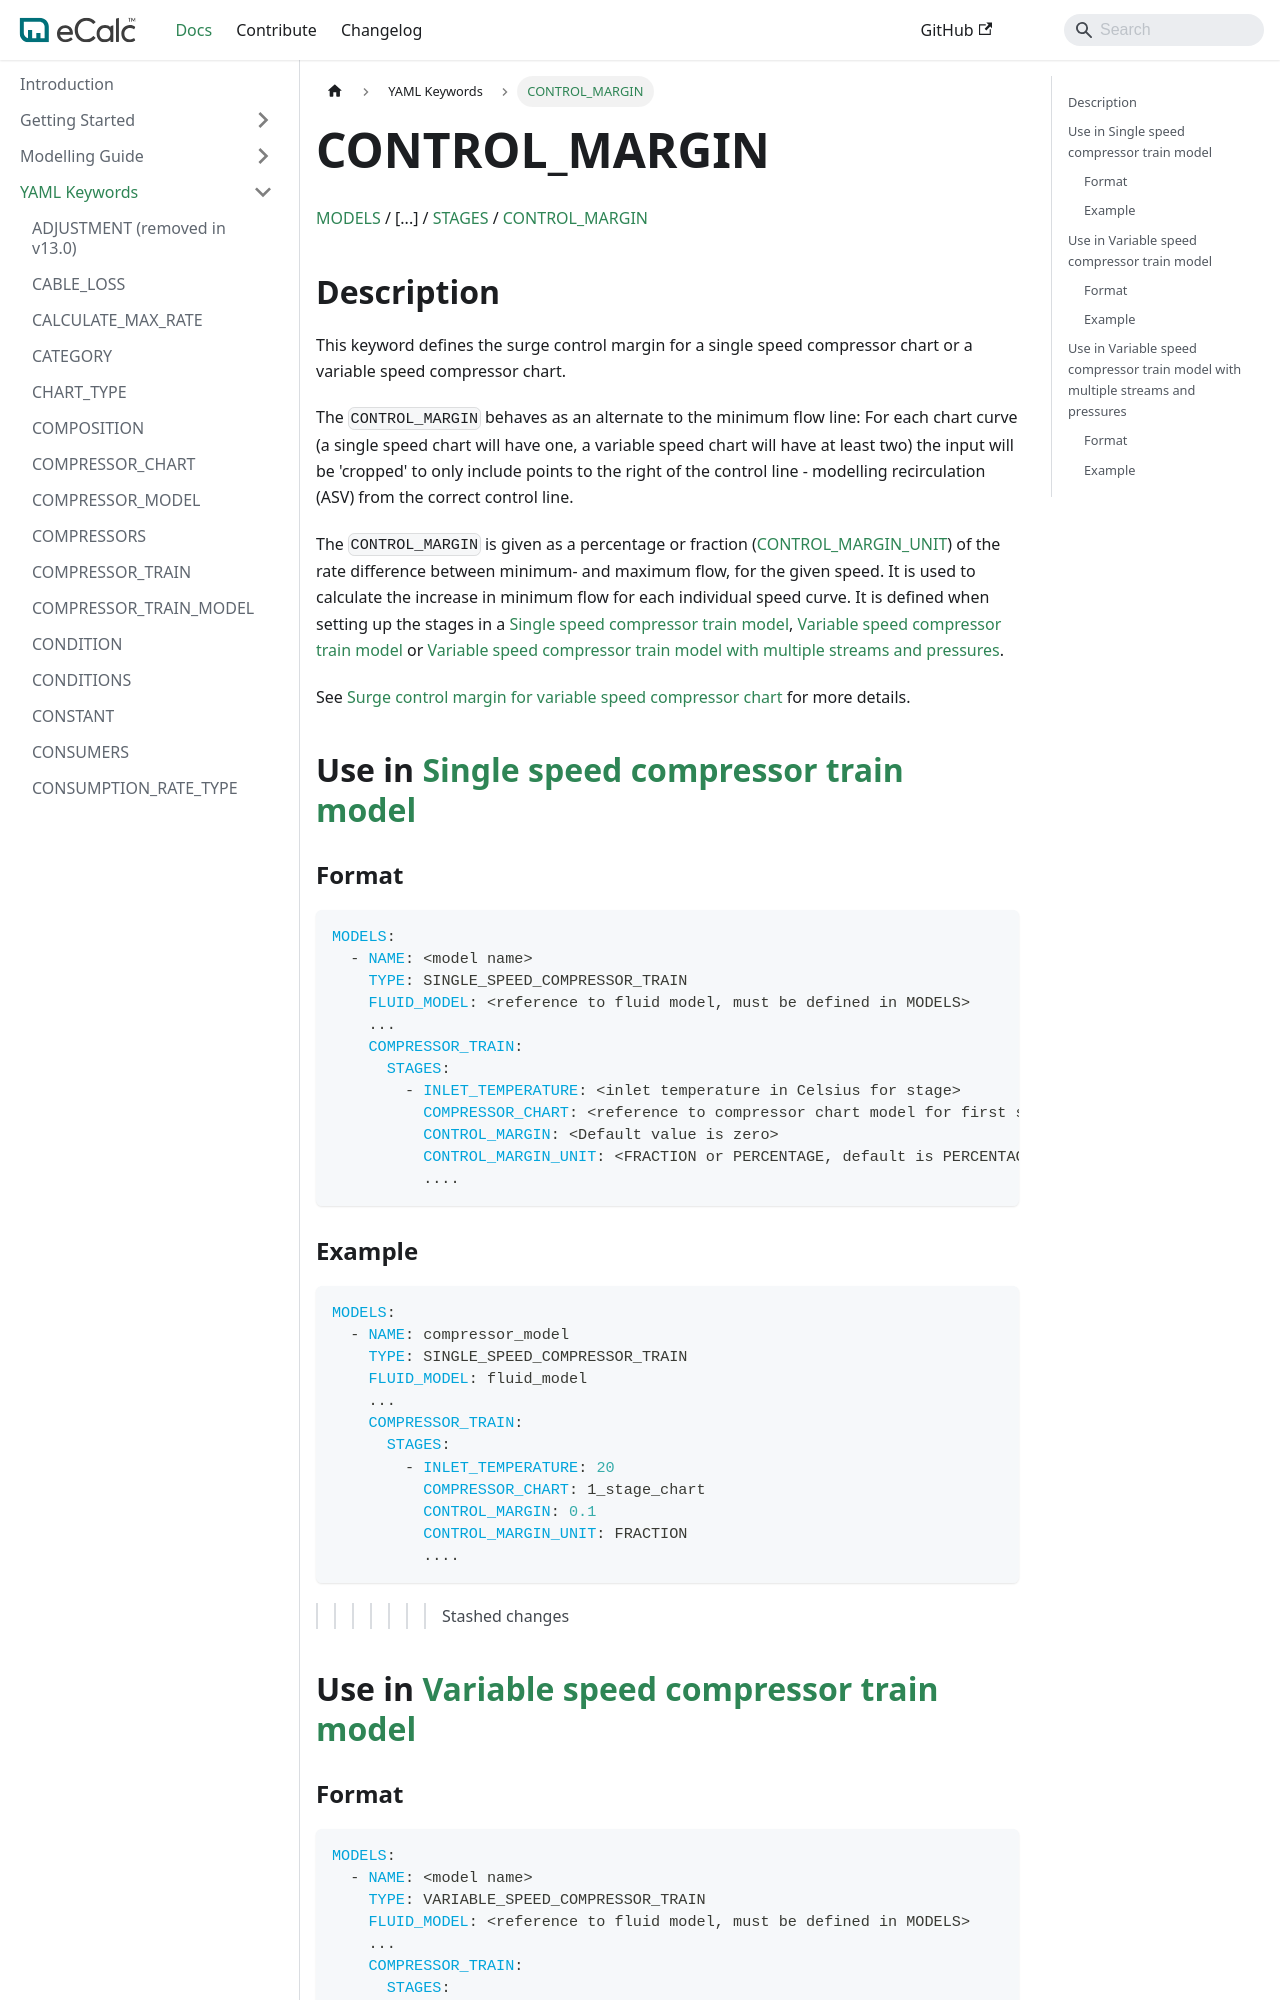

repository: equinor/ecalc · page: next/docs/about/references/CONTROL_MARGIN/index.html · generator: docusaurus

# CONTROL_MARGIN

[MODELS](/about/references/MODELS.md) /
[...] /
[STAGES](/about/references/STAGES.md) /
[CONTROL_MARGIN](/about/references/CONTROL_MARGIN.md)

## Description {/* #description */}

This keyword defines the surge control margin for a single speed compressor chart or a variable speed compressor chart.

The `CONTROL_MARGIN` behaves as an alternate to the minimum flow line: For each chart curve (a single speed chart will have one, a variable speed chart will have at least two) the input will be 'cropped' to only include points to the right of the control line - modelling recirculation (ASV) from the correct control line.

The `CONTROL_MARGIN` is given as a percentage or fraction ([CONTROL_MARGIN_UNIT](/about/references/CONTROL_MARGIN_UNIT.md)) of the rate difference between minimum- and maximum flow, 
for the given speed. It is used to calculate the increase in minimum flow for each individual speed curve. 
It is defined when setting up the stages in a [Single speed compressor train model](/about/modelling/setup/models/compressor_modelling/compressor_models_types/single_speed_compressor_train_model.md), [Variable speed compressor train model](/about/modelling/setup/models/compressor_modelling/compressor_models_types/variable_speed_compressor_train_model.md) or [Variable speed compressor train model with multiple streams and pressures](/about/modelling/setup/models/compressor_modelling/compressor_models_types/variable_speed_compressor_train_model_with_multiple_streams_and_pressures.md).

See [Surge control margin for variable speed compressor chart](/about/modelling/setup/models/compressor_modelling/compressor_charts/index.md) for more details.

## Use in [Single speed compressor train model](/about/modelling/setup/models/compressor_modelling/compressor_models_types/single_speed_compressor_train_model.md) {/* #use-in-single-speed-compressor-train-model */}
### Format {/* #format */}

~~~~yaml
MODELS:
  - NAME: <model name>
    TYPE: SINGLE_SPEED_COMPRESSOR_TRAIN
    FLUID_MODEL: <reference to fluid model, must be defined in MODELS>
    ...
    COMPRESSOR_TRAIN:
      STAGES:
        - INLET_TEMPERATURE: <inlet temperature in Celsius for stage>
          COMPRESSOR_CHART: <reference to compressor chart model for first stage, must be defined in MODELS or FACILITY_INPUTS>
          CONTROL_MARGIN: <Default value is zero>
          CONTROL_MARGIN_UNIT: <FRACTION or PERCENTAGE, default is PERCENTAGE>
          ....
~~~~

### Example {/* #example */}
~~~~yaml
MODELS:
  - NAME: compressor_model
    TYPE: SINGLE_SPEED_COMPRESSOR_TRAIN
    FLUID_MODEL: fluid_model
    ...
    COMPRESSOR_TRAIN:
      STAGES:
        - INLET_TEMPERATURE: 20
          COMPRESSOR_CHART: 1_stage_chart
          CONTROL_MARGIN: 0.1
          CONTROL_MARGIN_UNIT: FRACTION
          ....
~~~~


>>>>>>> Stashed changes
